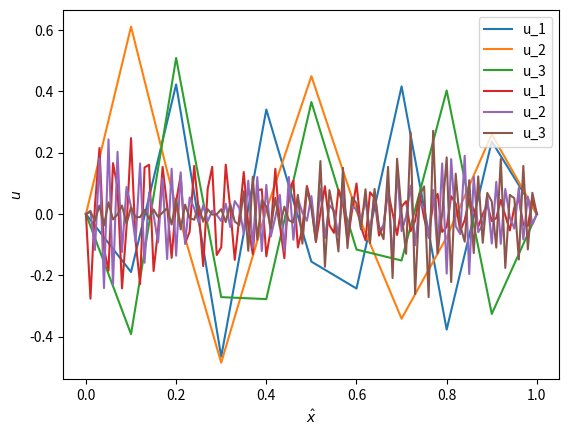

Reproduce this figure in Python.
"""
FYS4150
project 2
problem 6

plotting eigenvectors

"""

import numpy as np
import matplotlib.pyplot as plt

# boundary values
x0 = 0.; xn = 1.
u0 = 0.; un = 0.

nsteps = 10
x = np.linspace(x0, xn, nsteps+1)

u_1 = np.array([ u0, -0.1889,
    0.4225,
    -0.4647,
    0.3406,
    -0.1551,
    -0.2427,
    0.4161,
    -0.3765,
    0.2366, un])

u_2 = np.array([u0,    0.6107,
    0.0232,
    -0.4844,
    0.0124,
    0.4494,
    0.0094,
    -0.3410,
    -0.0756,
    0.2602, un])

u_3 = np.array([u0,   -0.3914,
    0.5088,
    -0.2707,
    -0.2771,
    0.3652,
    -0.1156,
    -0.1514,
    0.4028,
    -0.3256, un])

plt.plot(x, u_1, label="u_1")
plt.plot(x, u_2, label="u_2")
plt.plot(x, u_3, label="u_3")
plt.legend()
plt.xlabel("$\hat{x}$"); plt.ylabel("$u$")
plt.savefig("problem6a.pdf")
plt.show()


# b) n_steps = 100

nsteps = 100
x = np.linspace(x0, xn, nsteps+1)

u_1 = np.array([u0, -0.2758,
    0.0285,0.2152,-0.1121, -0.1843,0.1659,0.0874,-0.2421,-0.0428, 0.2475, -0.0860,   -0.2282,  0.1518,  0.1608, -0.1858, -0.0515, 0.1536,  0.0274,
    -0.1427,  0.0401,   0.1262,   -0.0952,   -0.0574,   0.1568,   0.0115,   -0.1695,   0.0821,   0.1540,   -0.1335,   -0.1083,   0.1611,   0.0186,   -0.1492,
    -0.0126,   0.1370,   -0.0380,   -0.1307,   0.0778,   0.0805,   -0.1379,   -0.0489,   0.1473,   -0.0358,
    -0.1437,
    0.0791,
    0.1087,
    -0.1089,
    -0.0457,
    0.0915,
    0.0319,
    -0.0908,
    0.0037,
    0.0907,
    -0.0361,
    -0.0612,
    0.0799,
    0.0423,
    -0.0905,
    0.0097,
    0.0996,
    -0.0421,
    -0.0857,
    0.0711,
    0.0526,
    -0.0702,
    -0.0374,
    0.0745,
    0.0029,
    -0.0682,
    0.0240,
    0.0418,
    -0.0561,
    -0.0221,
    0.0657,
    -0.0133,
    -0.0735,
    0.0367,
    0.0656,
    -0.0582,
    -0.0420,
    0.0582,
    0.0343,
    -0.0552,
    -0.0198,
    0.0498,
    0.0146,
    -0.0415,
    -0.0003,
    0.0308,
    -0.0227,
    -0.0128,
    0.0460,
    -0.0043,
    -0.0533,
    0.0210,
    0.0495,
    -0.0359,
    -0.0384,
    0.0463, un])

u_2 = np.array([u0,    0.0107,
    -0.1170,
    0.1809,
    -0.2413,
    0.2433,
    -0.2313,
    0.2030,
    -0.1236,
    0.0879,
    0.0240,
    -0.0915,
    0.1649,
    -0.1586,
    0.0706,
    -0.0037,
    -0.0924,
    0.1162,
    -0.1465,
    0.1479,
    -0.1356,
    0.1361,
    -0.0975,
    0.0542,
    0.0186,
    -0.0276,
    0.0283,
    -0.0234,
    0.0108,
    -0.0026,
    -0.0225,
    0.0338,
    -0.0422,
    0.0424,
    0.0198,
    -0.0631,
    0.1086,
    -0.1101,
    0.1206,
    -0.1205,
    0.0952,
    -0.0730,
    -0.0099,
    0.0622,
    -0.1211,
    0.1209,
    -0.0838,
    0.0506,
    0.0046,
    -0.0218,
    0.0586,
    -0.0742,
    0.0830,
    -0.0781,
    0.0288,
    0.0112,
    -0.0696,
    0.0801,
    -0.0546,
    0.0258,
    0.0143,
    -0.0181,
    0.0437,
    -0.0613,
    0.0696,
    -0.0517,
    -0.0373,
    0.0942,
    -0.1501,
    0.1417,
    -0.0557,
    -0.0083,
    0.0927,
    -0.1021,
    0.0365,
    0.0171,
    -0.0776,
    0.0785,
    -0.1285,
    0.1651,
    -0.1940,
    0.1792,
    -0.0394,
    -0.0652,
    0.1901,
    -0.1955,
    0.1216,
    -0.0589,
    -0.0342,
    0.0610,
    -0.0961,
    0.1049,
    -0.0972,
    0.0818,
    -0.0107,
    -0.0472,
    0.0856,
    -0.0826,
    0.0566,
    -0.0335, un])


u_3 = np.array([u0,    0.0074,
    -0.0212,
    0.0280,
    -0.0372,
    0.0384,
    -0.0177,
    -0.0008,
    0.0278,
    -0.0317,
    0.0225,
    -0.0103,
    -0.0100,
    0.0138,
    -0.0156,
    0.0145,
    -0.0094,
    0.0050,
    0.0194,
    -0.0344,
    0.0502,
    -0.0500,
    0.0308,
    -0.0131,
    -0.0186,
    0.0278,
    -0.0249,
    0.0160,
    -0.0017,
    -0.0008,
    0.0157,
    -0.0260,
    0.0326,
    -0.0243,
    -0.0354,
    0.0744,
    -0.1198,
    0.1219,
    -0.0837,
    0.0454,
    0.0246,
    -0.0468,
    0.0528,
    -0.0422,
    0.0243,
    -0.0202,
    -0.0274,
    0.0627,
    -0.0964,
    0.0829,
    0.0183,
    -0.0893,
    0.1728,
    -0.1717,
    0.0779,
    0.0002,
    -0.1217,
    0.1507,
    -0.1110,
    0.0545,
    0.0351,
    -0.0495,
    0.0807,
    -0.0949,
    0.0818,
    -0.0449,
    -0.0818,
    0.1536,
    -0.2085,
    0.1803,
    0.0055,
    -0.1294,
    0.2665,
    -0.2604,
    0.0613,
    0.0900,
    -0.2707,
    0.2714,
    -0.1267,
    0.0013,
    0.1847,
    -0.2215,
    0.1315,
    -0.0375,
    -0.0900,
    0.1104,
    -0.1271,
    0.1227,
    -0.0936,
    0.0689,
    0.0407,
    -0.1093,
    0.1796,
    -0.1756,
    0.0624,
    0.0516,
    -0.1482,
    0.1568,
    -0.1150,
    0.0693, un])

plt.plot(x, u_1, label="u_1")
plt.plot(x, u_2, label="u_2")
plt.plot(x, u_3, label="u_3")
plt.legend()
plt.xlabel("$\hat{x}$"); plt.ylabel("$u$")
plt.savefig("problem6b.pdf")
plt.show()